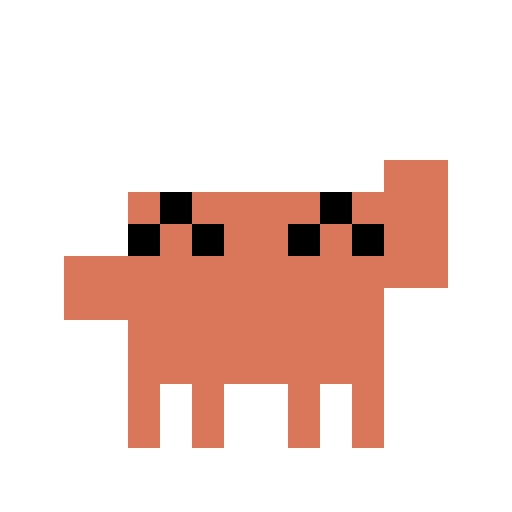
t = 0.00 s
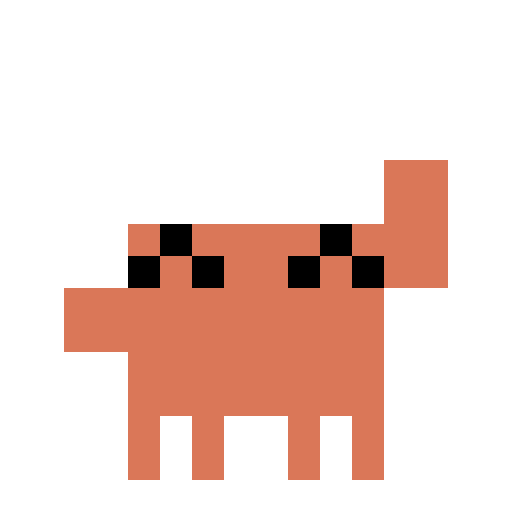
t = 1.20 s
t = 1.83 s: frame unchanged from t = 0.00 s, image omitted
t = 2.69 s: frame unchanged from t = 1.20 s, image omitted
t = 3.62 s: frame unchanged from t = 0.00 s, image omitted
t = 4.46 s: frame unchanged from t = 1.20 s, image omitted

The animated SVG that drew these frames (rendered in a browser with its animation timeline set to each time). Animation: 24 CSS @keyframes rules; one cycle of 5.40 s, repeats indefinitely.

<svg xmlns="http://www.w3.org/2000/svg" id="s" viewBox="0 0 16 16" shape-rendering="crispEdges"><style>*{animation-timing-function:steps(1,end)!important;animation-iteration-count:infinite!important}.f{transform-box:fill-box}@keyframes bob{0%{transform:translateY(0)}50%{transform:translateY(1px)}}@keyframes hop{0%{transform:translateY(0)}20%{transform:translateY(-2px)}45%{transform:translateY(-3px)}70%{transform:translateY(-1px)}85%{transform:translateY(0)}}@keyframes shake{0%{transform:translateX(0)}25%{transform:translateX(-1px)}75%{transform:translateX(1px)}}@keyframes sway{0%{transform:translateX(0)}50%{transform:translateX(1px)}}@keyframes blink{0%{opacity:1}92%{opacity:0}96%{opacity:1}}@keyframes on1{0%{opacity:0}33%{opacity:1}}@keyframes on2{0%{opacity:0}34%{opacity:1}}@keyframes on3{0%{opacity:0}66%{opacity:1}}@keyframes flick{0%{opacity:1}50%{opacity:.25}}@keyframes flick2{0%{opacity:.25}50%{opacity:1}}@keyframes pop{0%{transform:translateY(1px);opacity:.4}20%{transform:translateY(0);opacity:1}}@keyframes armdn{0%{transform:translateY(0)}50%{transform:translateY(3px)}}@keyframes armdn2{0%{transform:translateY(3px)}50%{transform:translateY(0)}}@keyframes rise{0%{transform:translate(0,2px);opacity:0}20%{transform:translate(0,1px);opacity:1}60%{transform:translate(1px,-1px);opacity:1}85%{transform:translate(1px,-2px);opacity:0}}@keyframes steam{0%{transform:translateY(1px);opacity:0}25%{transform:translateY(0);opacity:1}75%{transform:translateY(-1px);opacity:1}90%{transform:translateY(-2px);opacity:0}}@keyframes scan{0%{transform:translateX(-3px)}40%{transform:translateX(-1px)}70%{transform:translateX(0)}}@keyframes waveup{0%{transform:translate(0,-1px)}50%{transform:translate(0,-2px)}}@keyframes conf{0%{transform:translateY(-2px);opacity:0}15%{opacity:1}100%{transform:translateY(6px);opacity:0}}@keyframes spin{0%{opacity:1}40%{opacity:.3}}@keyframes c1{0%{opacity:1}25%{opacity:0}}@keyframes c2{0%{opacity:0}25%{opacity:1}50%{opacity:0}}@keyframes c3{0%{opacity:0}50%{opacity:1}75%{opacity:0}}@keyframes c4{0%{opacity:0}75%{opacity:1}}@keyframes flip{0%{opacity:1}50%{opacity:0}}.bob{animation:bob 1.6s}.slow{animation:bob 2.6s}.hop{animation:hop .8s}.shake{animation:shake .28s}.sway{animation:sway 1.4s}.eyes{animation:blink 4.2s}.d1{animation:on1 1.5s}.d2{animation:on2 1.5s}.d3{animation:on3 1.5s}.fl{animation:flick .5s}.fl2{animation:flick2 .5s}.pop{animation:pop 1.6s}.al{animation:armdn .3s}.ar{animation:armdn2 .3s}.z1{animation:rise 2.4s}.z2{animation:rise 2.4s -1.2s}.st1{animation:steam 1.6s}.st2{animation:steam 1.6s -.8s}.scan{animation:scan 2s}.wv{animation:waveup .45s}.cf{animation:conf 1.4s}.sp{animation:spin .8s}.k1{animation:c1 2s}.k2{animation:c2 2s}.k3{animation:c3 2s}.k4{animation:c4 2s}.fp{animation:flip 1.2s}@media (prefers-reduced-motion: reduce){*{animation:none!important}}svg:target *{animation:none!important}</style><g class="f bob"><path fill="#da7758" d="M4 6h8v1h-8zM4 7h8v1h-8zM2 8h10v1h-10zM2 9h10v1h-10zM4 10h8v1h-8zM4 11h8v1h-8zM4 12h1v1h-1zM6 12h1v1h-1zM9 12h1v1h-1zM11 12h1v1h-1zM4 13h1v1h-1zM6 13h1v1h-1zM9 13h1v1h-1zM11 13h1v1h-1z"/><g class="f wv"><path fill="#da7758" d="M12 6h2v1h-2zM12 7h2v1h-2zM12 8h2v1h-2zM12 9h2v1h-2z"/></g><g class="eyes"><path fill="#000000" d="M5 6h1v1h-1zM10 6h1v1h-1zM4 7h1v1h-1zM6 7h1v1h-1zM9 7h1v1h-1zM11 7h1v1h-1z"/></g></g></svg>
